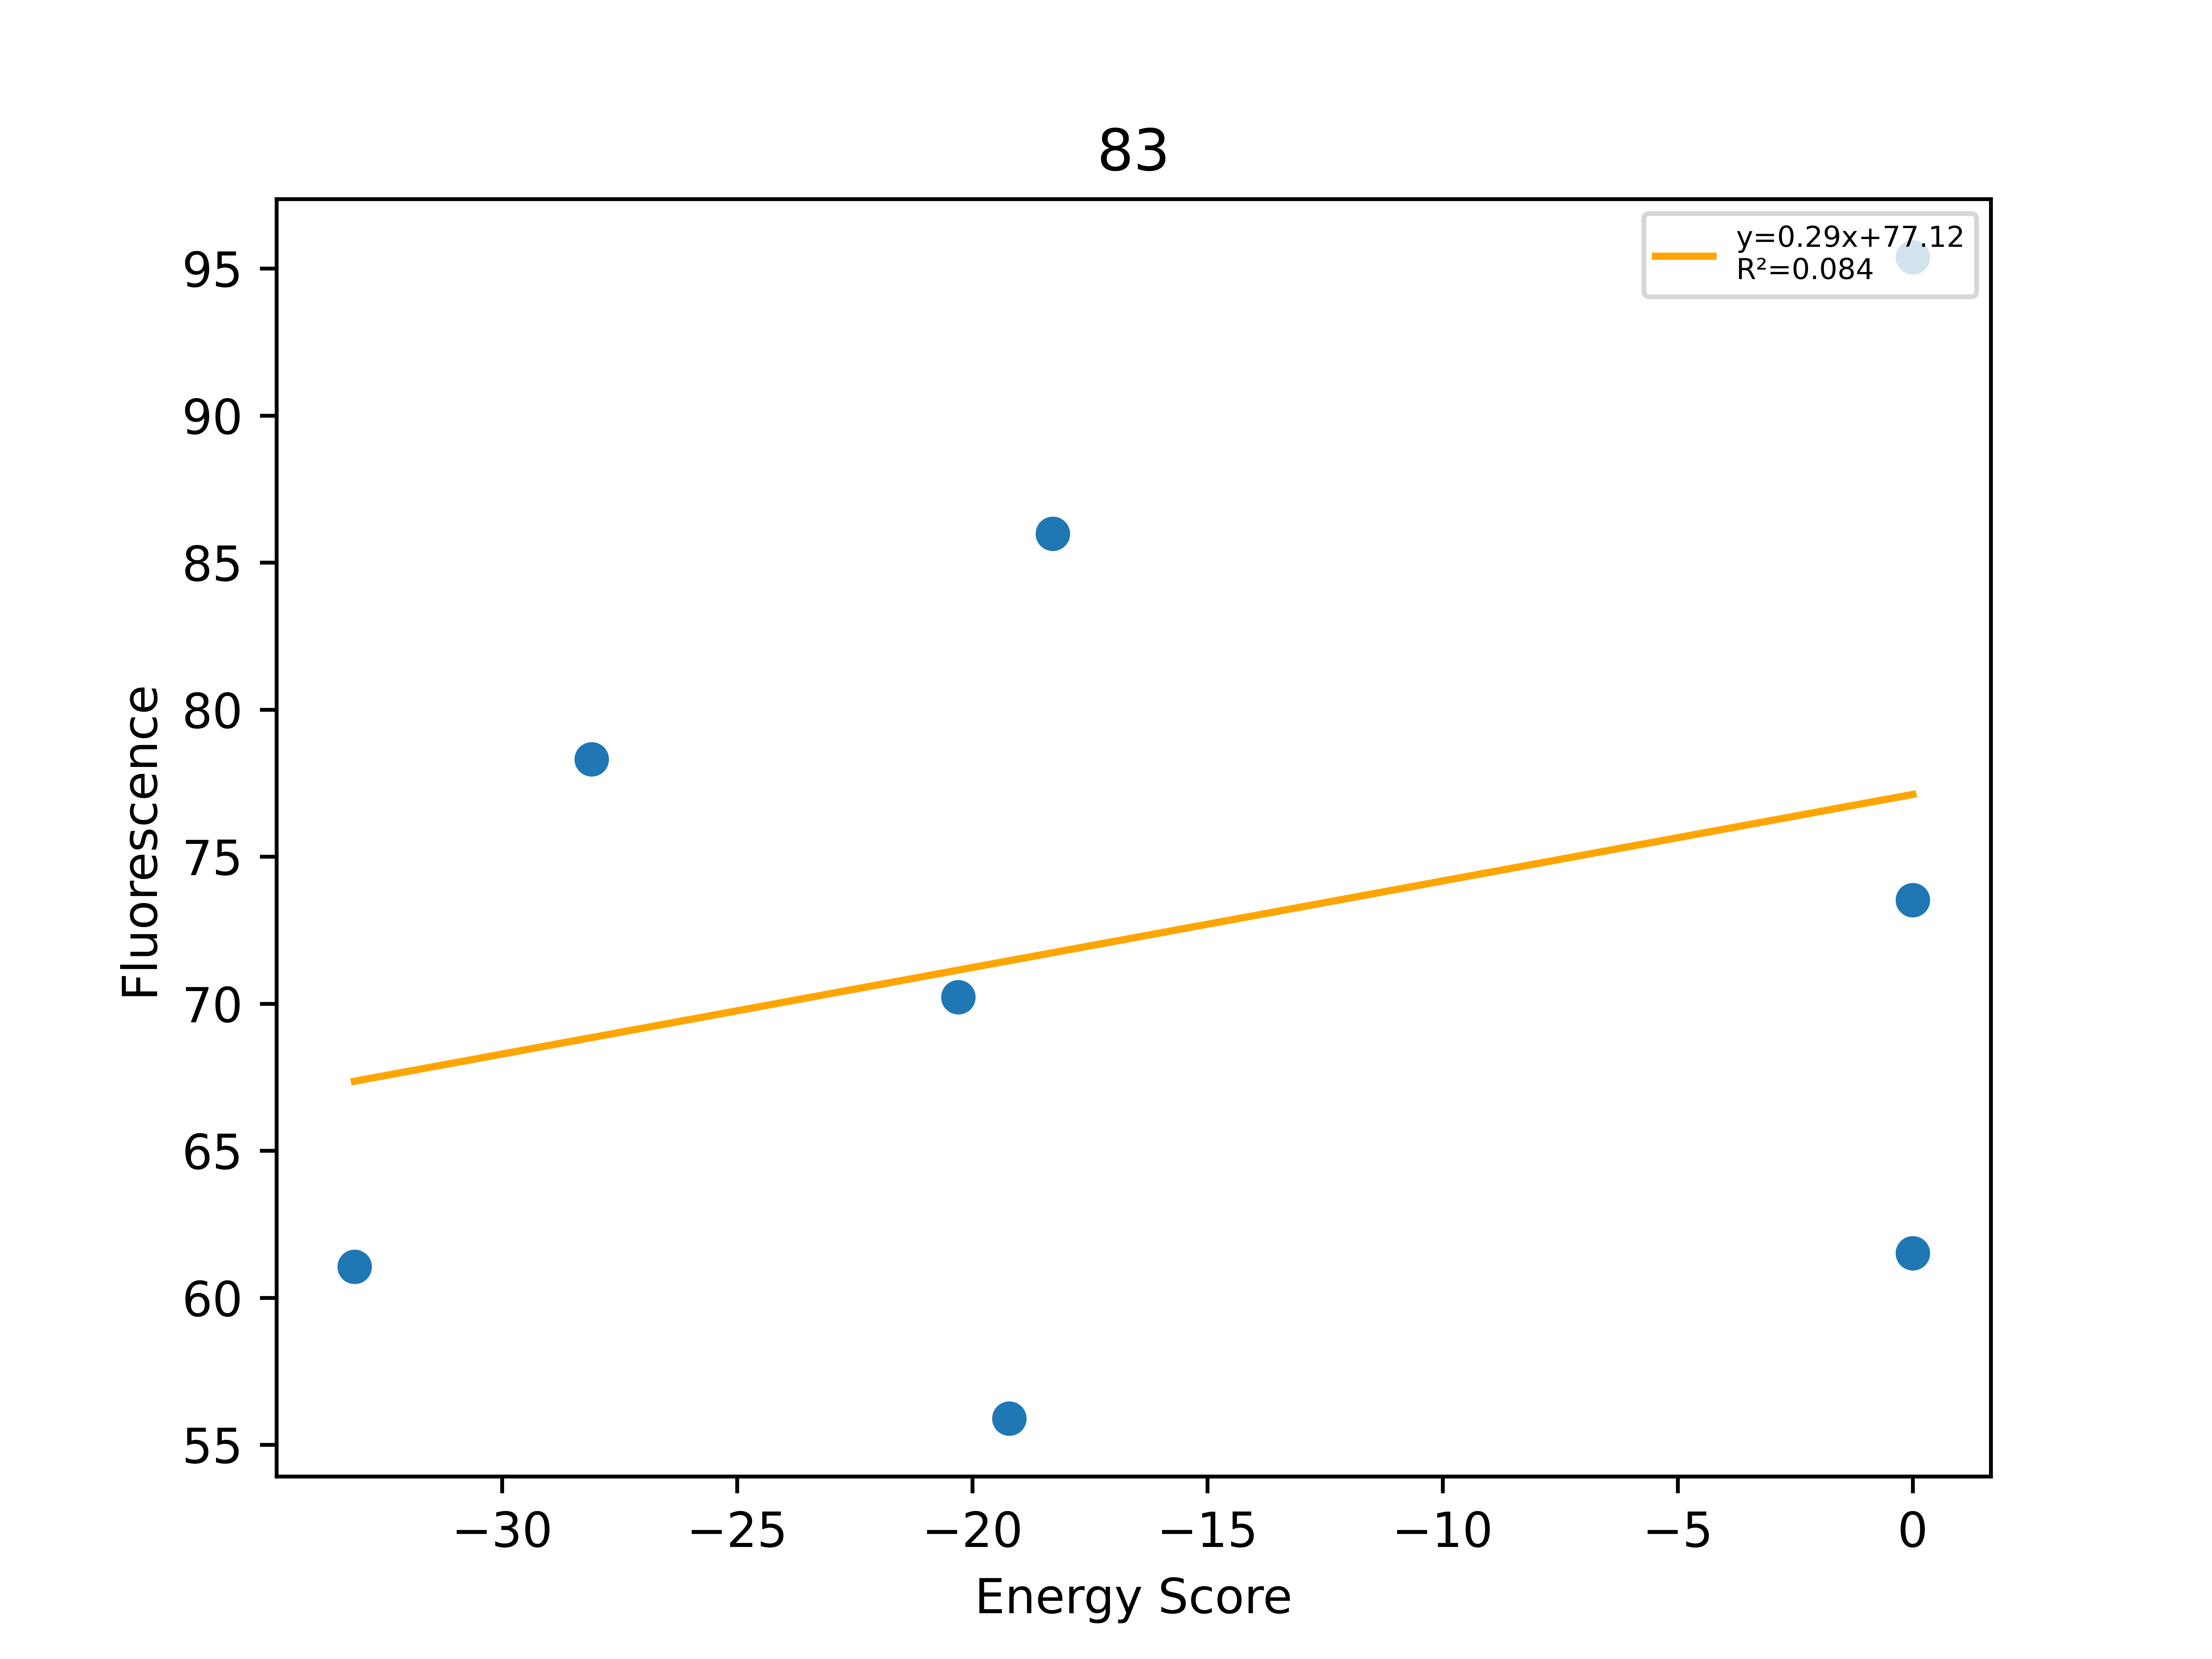

The table this chart was drawn from, first rows:
, Sequence, EnergyScore, Fluorescence, FluorStdDev, PercentGpa, PercentGpaStdDev, MaltosePercentDiff, Dimer, Monomer, DimerDiff, VDWDimer, VDWDiff, HBONDDimer, HBONDDiff, IMM1Dimer, IMM1Diff, SequenceProbability, DimerSasa, MonomerSasa, startXShift, xShift, xShiftDiff, startCrossingAngle
0, LLLTLSSTLLYGLLTFLLILI, -33.14, 67047, 8961, 61.06, 8.161, -100.0, -415, -381.9, -10.02, -48.33, 0.2399, -118.2, -6.73, -248.5, -3.526, 1.67924e-05, 3833, 4665, 8.209, 8.406, -0.197, -39.04
1, LLLALSFTLLYGLLTFLLILI, -28.09, 85995, 0.0, 78.32, 0.0, -100.0, -382, -353.9, 23.02, -39.17, 9.402, -96.12, 15.36, -246.7, -1.747, 7.32286e-05, 3845, 4714, 8.209, 8.406, -0.197, -39.04
2, LLLALSSTLLYGLLIFLLILI, -20.3, 77110, 15053, 70.22, 13.71, -100.0, -399.1, -378.8, 5.846, -55.75, -7.182, -97.75, 13.73, -245.6, -0.7036, 9.20795e-05, 3869, 4671, 8.209, 8.406, -0.197, -39.04
3, LLLALSSTLLSGLLTFLLILI, -19.22, 61378, 18542, 55.9, 16.89, -25.85, -416.7, -397.5, -11.74, -50, -1.425, -126.7, -15.25, -240, 4.938, 5.03773e-05, 3896, 4517, 8.209, 8.406, -0.197, -39.04
4, LLLALSSTLLYALLTFLLILI, -18.29, 94410, 1834, 85.98, 1.67, -100.0, -400, -381.7, 4.977, -42.06, 6.514, -111.6, -0.1033, -246.4, -1.433, 3.64169e-05, 3861, 4665, 8.209, 8.406, -0.197, -39.04
5, LLLALSSILLYGLLTFLLILI, 0.0, 80728, 14921, 73.52, 13.59, -100.0, -357.7, -378.4, 47.32, -14.2, 34.37, -97.71, 13.77, -245.8, -0.823, 9.20795e-05, 3848, 4703, 8.209, 8.406, -0.197, -39.04
6, LLLALSSLLLYGLLTFLLILI, 0.0, 67545, 4004, 61.51, 3.646, -100.0, 38.87, -382.2, 443.9, 373.1, 421.6, -88.44, 23.04, -245.8, -0.8164, 0.0001465, 3856, 4711, 8.209, 8.406, -0.197, -39.04
7, LLLALSSTLLYWLLTFLLILI, 0.0, 104735, 13283, 95.38, 12.1, -100.0, -355.9, -389.5, 49.1, -1.931, 46.64, -98.99, 12.49, -255, -10.02, 2.42779e-05, 3920, 4869, 8.209, 8.406, -0.197, -39.04
